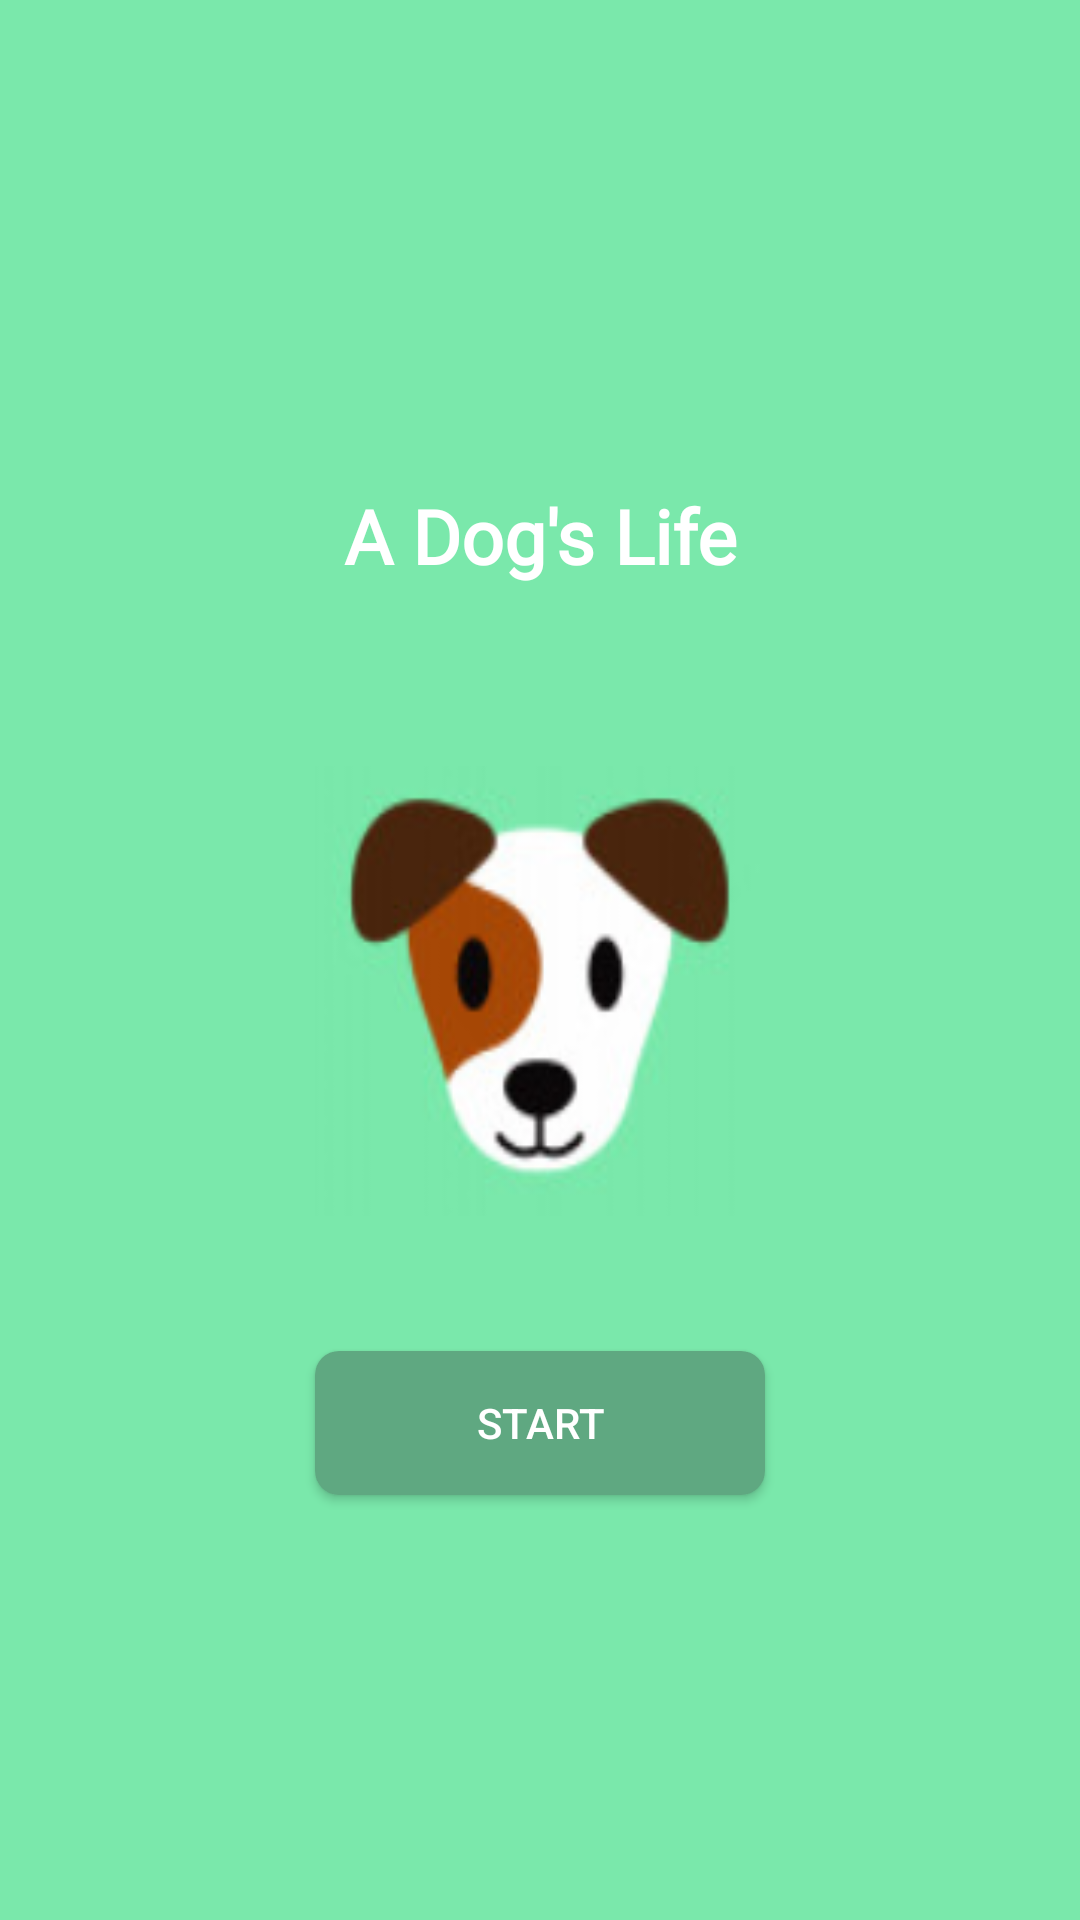

Here is an Android app screen rendered from its layout file. Give the layout XML and the strings, colors and styles it references.
<!-- AndroidManifest.xml: application theme AppTheme -->
<!-- res/layout/content_main.xml -->
<?xml version="1.0" encoding="utf-8"?>
<LinearLayout xmlns:android="http://schemas.android.com/apk/res/android"
    xmlns:app="http://schemas.android.com/apk/res-auto"
    xmlns:tools="http://schemas.android.com/tools"
    android:layout_width="match_parent"
    android:layout_height="match_parent"
    android:gravity = "center"
    app:layout_behavior="@string/appbar_scrolling_view_behavior"
    tools:context=".MainActivity"
    tools:showIn="@layout/activity_main"
    android:orientation="vertical"
    android:background="@color/colorAppBackground">

    <TextView
        style="@style/style_story_text"
        android:text="@string/app_title"
        android:layout_marginBottom="50dp"
        android:textSize="25dp"
        android:textStyle="bold"
        android:textColor="@color/colorAppText"/>

    <android.support.v7.widget.AppCompatImageView
        android:layout_width="150dp"
        android:layout_height="150dp"
        android:maxHeight="300dp"
        android:maxWidth="300dp"
        android:src="@drawable/maindog"
        android:layout_gravity="center"
        android:scaleType="fitXY"
        android:layout_marginTop="40dp"
        android:layout_marginBottom="25dp"/>

    <Button
        style="@style/style_btn_continue"
        android:text="Start"
        android:onClick="start"
        />

</LinearLayout>
<!-- res/layout/activity_main.xml (included above) -->
<?xml version="1.0" encoding="utf-8"?>
<LinearLayout xmlns:android="http://schemas.android.com/apk/res/android"
    xmlns:app="http://schemas.android.com/apk/res-auto"
    xmlns:tools="http://schemas.android.com/tools"
    android:layout_width="match_parent"
    android:layout_height="match_parent"
    tools:context=".MainActivity">

    <include layout="@layout/content_main" />


</LinearLayout>
<!-- resources referenced by this layout -->
<resources>
  <color name="colorAppBackground">#7ae8ab</color>
  <color name="colorAppText">#ffffff</color>
  <!-- drawable maindog: png bitmap (drawable-xxxhdpi, 23866 bytes) -->
  <string name="app_title">A Dog\'s Life</string>
  <style name="style_btn_continue">
          <item name="android:layout_width">150dp</item>
          <item name="android:layout_height">wrap_content</item>
          <item name="android:layout_marginTop">20dp</item>
          <item name="android:layout_gravity">center</item>
          <item name="android:background">@drawable/btn_rounded</item>
          <item name="android:onClick">start</item>
          <item name="android:text">@string/continue_text</item>
          <item name="android:textColor">@color/colorAppText</item>
      </style>
  <style name="style_story_text">
          <item name="android:layout_width">match_parent</item>
          <item name="android:layout_height">wrap_content</item>
          <item name="android:layout_margin">20dp</item>
          <item name="android:fontFamily">@font/quicksand</item>
          <item name="android:textSize">18dp</item>
          <item name="android:textColor">@color/colorAppText</item>
          <item name="android:textAlignment">center</item>
      </style>
  <style name="AppTheme" parent="Theme.AppCompat.Light.DarkActionBar">
          
          <item name="colorPrimary">@color/colorPrimary</item>
          <item name="colorPrimaryDark">@color/colorPrimaryDark</item>
          <item name="colorAccent">@color/colorAccent</item>
      </style>
  <!-- drawable btn_rounded (drawable) -->
  <?xml version="1.0" encoding="utf-8"?>
  <shape xmlns:android="http://schemas.android.com/apk/res/android">
      <solid android:color="@color/colorAppButton" />
      <corners android:radius="8dp" />
  </shape>
  <string name="continue_text">Continue</string>
  <color name="colorPrimary">#008577</color>
  <color name="colorPrimaryDark">#00574B</color>
  <color name="colorAccent">#da8a33</color>
  <color name="colorAppButton">#5fa881</color>
</resources>
